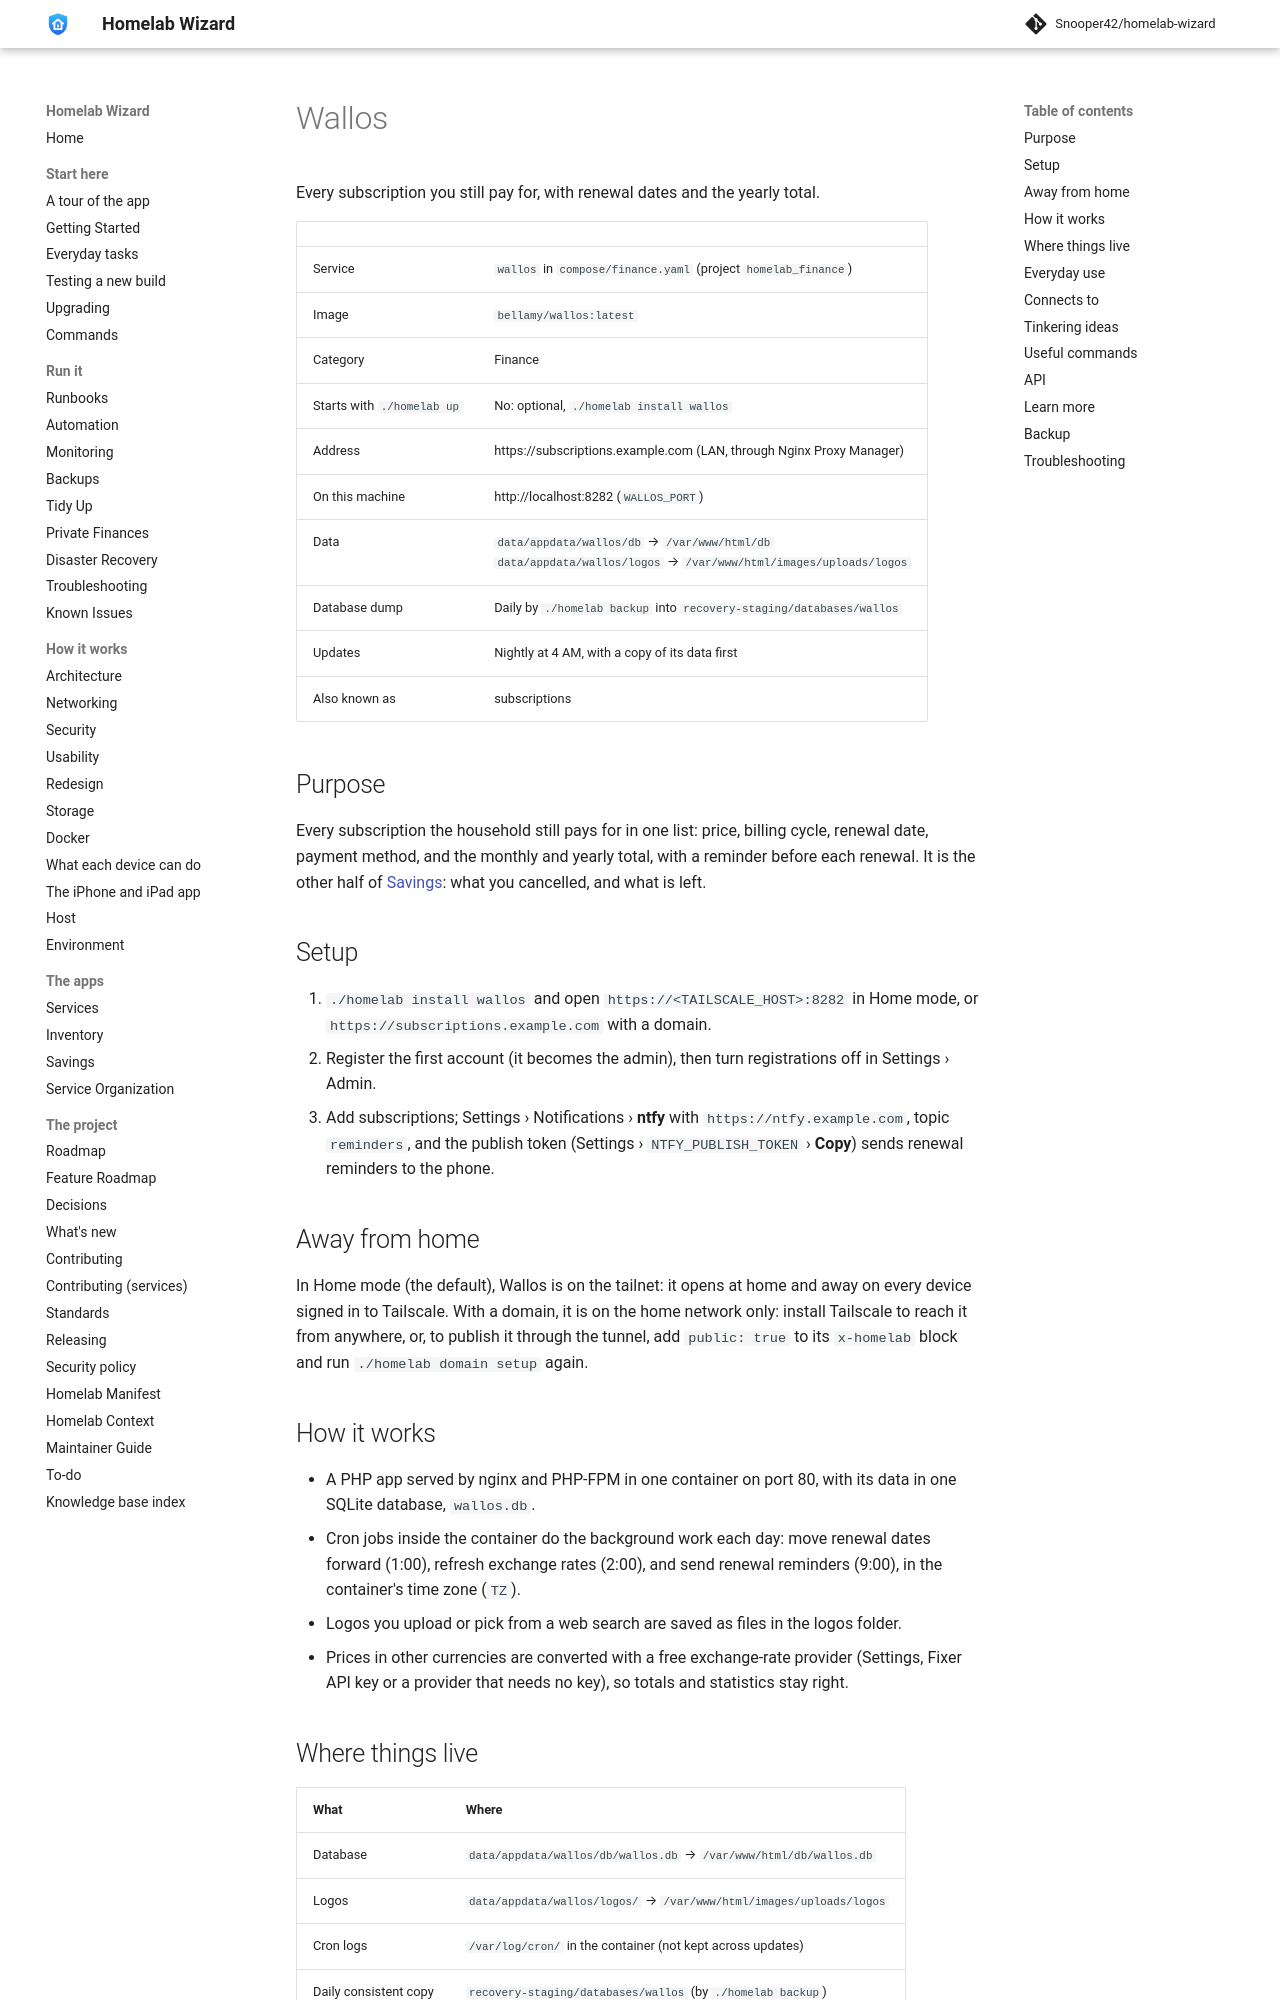

repository: Snooper42/homelab-wizard · page: services/finance/Wallos/index.html · generator: mkdocs

---
version: 0.17.0
---

# Wallos

Every subscription you still pay for, with renewal dates and the yearly total.

<!-- BEGIN homelab:generated (./homelab docs rewrites this block) -->
| | |
|---|---|
| Service | `wallos` in `compose/finance.yaml` (project `homelab_finance`) |
| Image | `bellamy/wallos:latest` |
| Category | Finance |
| Starts with `./homelab up` | No: optional, `./homelab install wallos` |
| Address | https://subscriptions.example.com (LAN, through Nginx Proxy Manager) |
| On this machine | http://localhost:8282 (`WALLOS_PORT`) |
| Data | `data/appdata/wallos/db` → `/var/www/html/db`<br>`data/appdata/wallos/logos` → `/var/www/html/images/uploads/logos` |
| Database dump | Daily by `./homelab backup` into `recovery-staging/databases/wallos` |
| Updates | Nightly at 4 AM, with a copy of its data first |
| Also known as | subscriptions |
<!-- END homelab:generated -->

## Purpose

Every subscription the household still pays for in one list: price, billing cycle, renewal date, payment method, and the monthly and yearly total, with a reminder before each renewal. It is the other half of [Savings](<../../docs/Savings.md>): what you cancelled, and what is left.

## Setup

1. `./homelab install wallos` and open `https://<TAILSCALE_HOST>:8282` in Home mode, or `https://subscriptions.example.com` with a domain.
2. Register the first account (it becomes the admin), then turn registrations off in Settings › Admin.
3. Add subscriptions; Settings › Notifications › **ntfy** with `https://ntfy.example.com`, topic `reminders`, and the publish token (Settings › `NTFY_PUBLISH_TOKEN` › **Copy**) sends renewal reminders to the phone.

## Away from home

In Home mode (the default), Wallos is on the tailnet: it opens at home and away on every device signed in to Tailscale. With a domain, it is on the home network only: install Tailscale to reach it from anywhere, or, to publish it through the tunnel, add `public: true` to its `x-homelab` block and run `./homelab domain setup` again.

## How it works

- A PHP app served by nginx and PHP-FPM in one container on port 80, with its data in one SQLite database, `wallos.db`.
- Cron jobs inside the container do the background work each day: move renewal dates forward (1:00), refresh exchange rates (2:00), and send renewal reminders (9:00), in the container's time zone (`TZ`).
- Logos you upload or pick from a web search are saved as files in the logos folder.
- Prices in other currencies are converted with a free exchange-rate provider (Settings, Fixer API key or a provider that needs no key), so totals and statistics stay right.

## Where things live

| What | Where |
|---|---|
| Database | `data/appdata/wallos/db/wallos.db` → `/var/www/html/db/wallos.db` |
| Logos | `data/appdata/wallos/logos/` → `/var/www/html/images/uploads/logos` |
| Cron logs | `/var/log/cron/` in the container (not kept across updates) |
| Daily consistent copy | `recovery-staging/databases/wallos` (by `./homelab backup`) |
